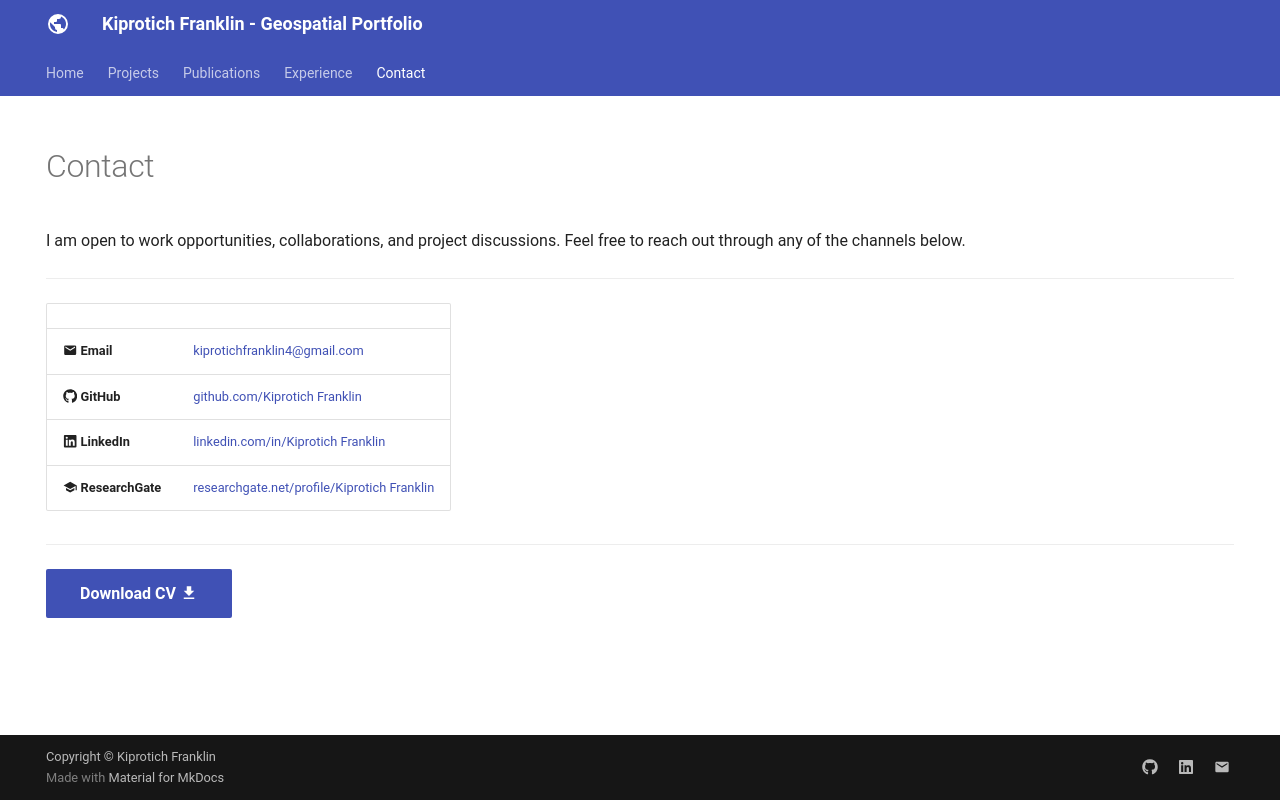

repository: Kiprotich-Franklin/kiprotich-franklin.github.io · page: contact/index.html · generator: mkdocs

---
hide:
  - toc
  - navigation
---
<!--
CHECKLIST FOR THIS PAGE:
- [ ] Replace [YOUR-EMAIL-ADDRESS] with your actual email
- [ ] Replace [YOUR-GITHUB-USERNAME] with your GitHub username
- [ ] Replace [YOUR-LINKEDIN-USERNAME] with your LinkedIn username
- [ ] Replace [YOUR-NAME] in the CV link with the actual filename of your PDF
- [ ] Delete the Twitter/X row if you don't use it
- [ ] Delete the ResearchGate row if not applicable
-->

# Contact

Portfolio still under development. However, feel free to reach out to me through the contacts listed below.

---

| | |
|---|---|
| :material-email: **Email** | [kiprotichfranklin4@gmail.com](mailto:kiprotichfranklin4@gmail.com) |
| :fontawesome-brands-github: **GitHub** | [github.com/Kiprotich Franklin](https://github.com/Kiprotich Franklin) |
| :fontawesome-brands-linkedin: **LinkedIn** | [linkedin.com/in/Kiprotich Franklin](https://linkedin.com/in/Kiprotich Franklin) |
| :material-school: **ResearchGate** | [researchgate.net/profile/Kiprotich Franklin](https://www.researchgate.net/profile/Kiprotich Franklin) |

---

[Download CV :material-download:](assets/[YOUR-NAME]-CV.pdf){ .md-button .md-button--primary }
